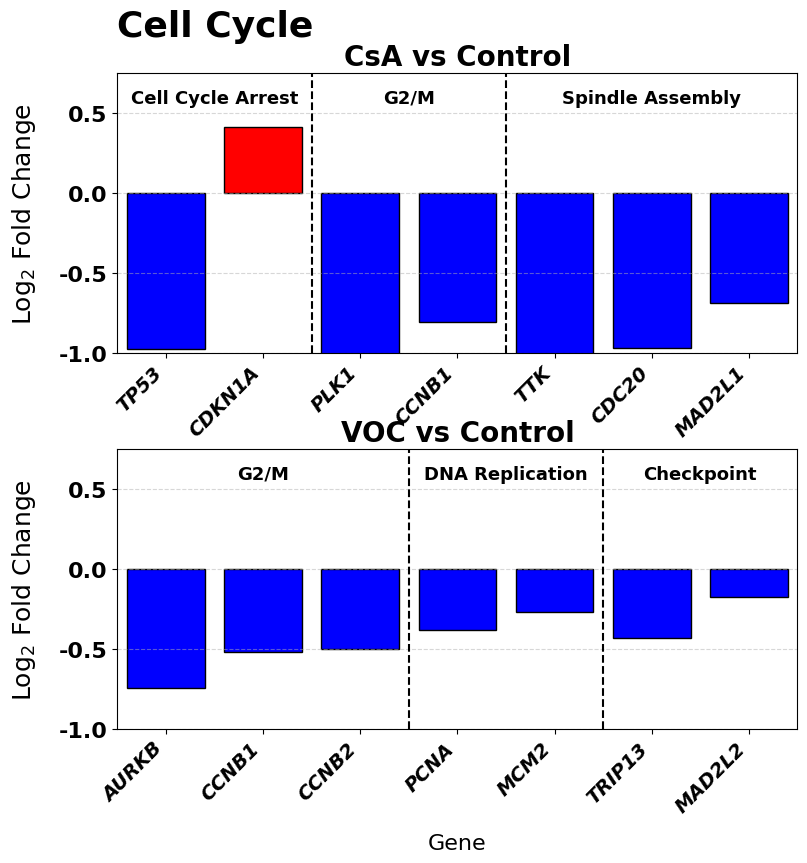

The script that saved this image: (Note: this script raises an exception after producing the figure.)
import matplotlib.pyplot as plt
import numpy as np
from matplotlib import gridspec

plt.rcParams['font.family'] = 'Times New Roman'

# Data from screenshots
voc_data = {
    'CCNB2': -0.5, 'CCNB1': -0.516, 'AURKB': -0.745,
    'PCNA': -0.38, 'MCM2': -0.266,
    'MAD2L2': -0.174, 'TRIP13': -0.431
}
voc_roles = {
    'CCNB2': 'G2/M', 'CCNB1': 'G2/M', 'AURKB': 'G2/M',
    'PCNA': 'DNA Replication', 'MCM2': 'DNA Replication',
    'MAD2L2': 'Checkpoint', 'TRIP13': 'Checkpoint'
}
csa_data = {
    'CDKN1A': 0.417, 'TP53': -0.975,
    'CCNB1': -0.802, 'PLK1': -1.009,
    'CDC20': -0.966, 'MAD2L1': -0.687, 'TTK': -1.016
}
csa_roles = {
    'CDKN1A': 'Cell Cycle Arrest', 'TP53': 'Cell Cycle Arrest',
    'CCNB1': 'G2/M', 'PLK1': 'G2/M',
    'CDC20': 'Spindle Assembly', 'MAD2L1': 'Spindle Assembly', 'TTK': 'Spindle Assembly'
}

role_order = [
    'Cell Cycle Arrest', 'G2/M', 'DNA Replication', 'Checkpoint', 'Spindle Assembly'
]

# VOC panel data (sorted by Log2FC within each role)
voc_genes = []
voc_vals = []
voc_roles_for_plot = []
for role in role_order:
    role_genes = [(gene, fc) for gene, fc in voc_data.items() if voc_roles.get(gene) == role]
    role_genes_sorted = sorted(role_genes, key=lambda x: x[1])
    for gene, fc in role_genes_sorted:
        voc_genes.append(gene)
        voc_vals.append(fc)
        voc_roles_for_plot.append(role)

# CsA panel data (sorted by Log2FC within each role)
csa_genes = []
csa_vals = []
csa_roles_for_plot = []
for role in role_order:
    role_genes = [(gene, fc) for gene, fc in csa_data.items() if csa_roles.get(gene) == role]
    role_genes_sorted = sorted(role_genes, key=lambda x: x[1])
    for gene, fc in role_genes_sorted:
        csa_genes.append(gene)
        csa_vals.append(fc)
        csa_roles_for_plot.append(role)

def get_boundaries_and_positions(roles_for_plot):
    boundaries = []
    role_labels = []
    role_positions = []
    start = 0
    for role in role_order:
        count = sum(1 for r in roles_for_plot if r == role)
        if count > 0:
            end = start + count
            boundaries.append(end)
            role_labels.append(role)
            role_positions.append((start, end))
            start = end
    boundaries = boundaries[:-1]
    return boundaries, role_labels, role_positions

voc_boundaries, voc_role_labels, voc_role_positions = get_boundaries_and_positions(voc_roles_for_plot)
csa_boundaries, csa_role_labels, csa_role_positions = get_boundaries_and_positions(csa_roles_for_plot)

voc_n = len(voc_genes)
csa_n = len(csa_genes)
fig_width = 16  # Updated width
fig_height = 8  # Updated height
width_ratios = [csa_n, voc_n]
total = sum(width_ratios)
fig = plt.figure(figsize=(fig_width, fig_height))
gs = gridspec.GridSpec(2, 1, height_ratios=[1, 1])

# CsA panel (top)
ax_csa = fig.add_axes([0.08, 0.55, csa_n/total*0.85, 0.35])
csa_x = np.arange(len(csa_genes))
csa_colors = ['red' if v > 0 else 'blue' for v in csa_vals]
ax_csa.bar(csa_x, csa_vals, color=csa_colors, edgecolor='black')
ax_csa.set_title('CsA vs Control', fontsize=20, fontweight='bold')
ax_csa.set_xticks(csa_x)
ax_csa.set_xticklabels(csa_genes, rotation=45, ha='right', fontsize=14, fontweight='bold', style='italic')
# ax_csa.set_xlabel('Gene', fontsize=16, fontweight='bold', labelpad=12)
ax_csa.set_ylim(-1.0, 0.75)  # Updated y-axis limit
ax_csa.set_xlim(-0.5, len(csa_genes) - 0.5)
ax_csa.yaxis.grid(True, linestyle='--', alpha=0.5)
for idx in csa_boundaries:
    ax_csa.axvline(idx - 0.5, color='k', linestyle='--', linewidth=1.5)
ylim = ax_csa.get_ylim()
label_y = ylim[0] + (ylim[1] - ylim[0]) * 0.88
for label, (start, end) in zip(csa_role_labels, csa_role_positions):
    xpos = (start + end - 1) / 2
    ax_csa.text(xpos, label_y, label, ha='center', va='bottom', fontsize=13, fontweight='bold', clip_on=False)
ax_csa.set_ylabel('Log$_2$ Fold Change', fontsize=18, labelpad=15)
ax_csa.tick_params(axis='y', labelsize=16)
for label in ax_csa.get_yticklabels():
    label.set_fontweight('bold')

# VOC panel (bottom)
ax_voc = fig.add_axes([0.08, 0.08, voc_n/total*0.85, 0.35])
voc_x = np.arange(len(voc_genes))
voc_colors = ['red' if v > 0 else 'blue' for v in voc_vals]
ax_voc.bar(voc_x, voc_vals, color=voc_colors, edgecolor='black')
ax_voc.set_title('VOC vs Control', fontsize=20, fontweight='bold')
ax_voc.set_xticks(voc_x)
ax_voc.set_xticklabels(voc_genes, rotation=45, ha='right', fontsize=14, fontweight='bold', style='italic')
ax_voc.set_xlabel('Gene', fontsize=16, labelpad=12)
ax_voc.set_ylim(-1.0, 0.75)  # Updated y-axis limit
ax_voc.set_xlim(-0.5, len(voc_genes) - 0.5)
ax_voc.yaxis.grid(True, linestyle='--', alpha=0.5)
for idx in voc_boundaries:
    ax_voc.axvline(idx - 0.5, color='k', linestyle='--', linewidth=1.5)
ylim = ax_voc.get_ylim()
label_y = ylim[0] + (ylim[1] - ylim[0]) * 0.88
for label, (start, end) in zip(voc_role_labels, voc_role_positions):
    xpos = (start + end - 1) / 2
    ax_voc.text(xpos, label_y, label, ha='center', va='bottom', fontsize=13, fontweight='bold', clip_on=False)
ax_voc.set_ylabel('Log$_2$ Fold Change', fontsize=18, labelpad=15)
ax_voc.tick_params(axis='y', labelsize=16)
for label in ax_voc.get_yticklabels():
    label.set_fontweight('bold')

fig.suptitle('Cell Cycle', fontsize=26, fontweight='bold', y=0.98, x=0.08, ha='left')
# Save to Downloads folder
plt.savefig('/Users/kyaryeh/Downloads/cell_cycle.png', dpi=300, bbox_inches='tight')
plt.close()

print('Cell Cycle bar plot saved to Downloads folder') 
